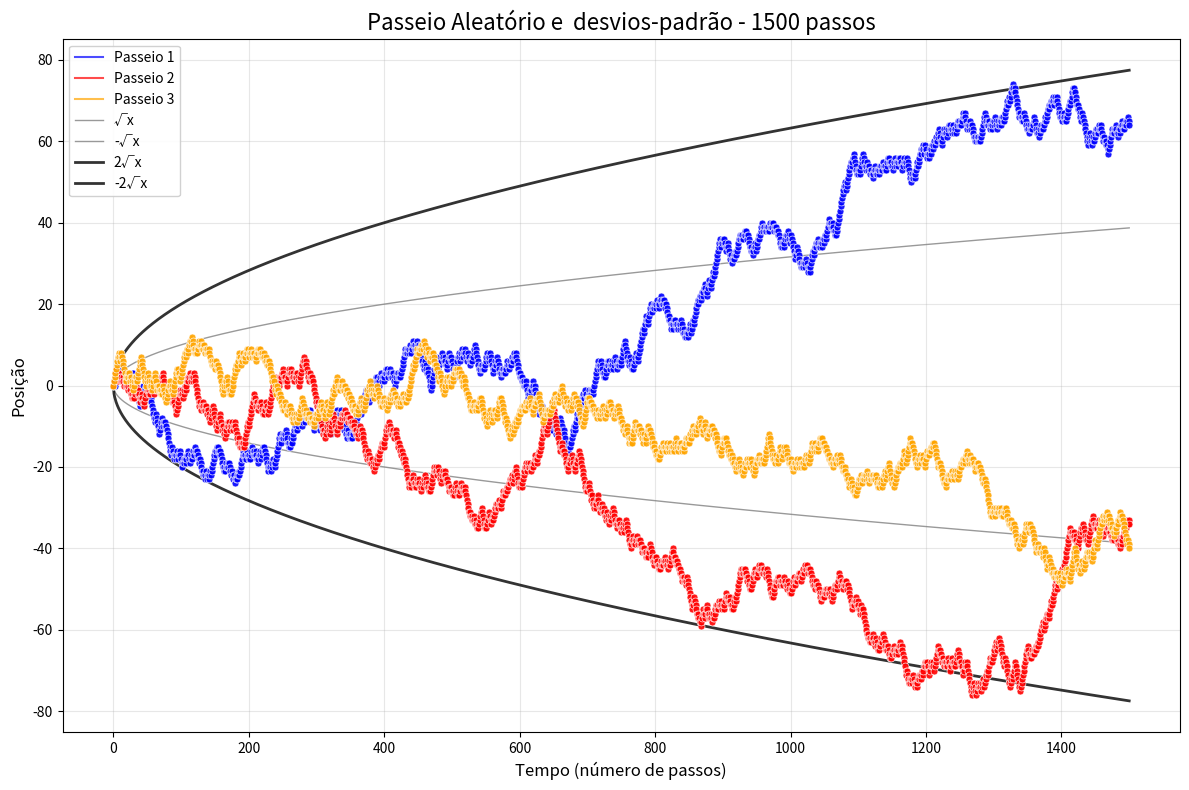

Write Python code to recreate this figure.
import numpy as np
import matplotlib.pyplot as plt
import random

def passeio_aleatorio_simples(n_passos):
    """
    Gera um passeio aleatório simples com n_passos.
    Em cada passo, move +1 ou -1 com probabilidade igual.
    """
    # Gera os passos aleatórios (+1 ou -1)
    passos = np.random.choice([-1, 1], size=n_passos)
    
    # Calcula a posição acumulada (começando em 0)
    posicao = np.cumsum(np.concatenate(([0], passos)))
    
    return posicao

def plotar_passeio_aleatorio(n_passos=50, n_simulacoes=2):
    """
    Plota dois passeios aleatórios simples discretos com cores diferentes,
    junto com as funções √x e -√x para comparação.
    """
    plt.figure(figsize=(12, 8))
    
    # Cores para os dois passeios
    cores = ['blue', 'red' , 'orange']
    
    for i in range(n_simulacoes):
        posicoes = passeio_aleatorio_simples(n_passos)
        tempo = np.arange(len(posicoes))
        cor = cores[i]
        
        # Linha conectora
        plt.plot(tempo, posicoes, '-', color=cor, linewidth=1.5, alpha=0.7, 
                label=f'Passeio {i+1}')
        # Pontos destacados
        plt.scatter(tempo, posicoes, c=cor, s=25, alpha=0.9, zorder=5, 
                   edgecolors='white', linewidth=0.5)
    
    # Adicionar as funções √x e -√x
    x = np.arange(0, n_passos + 1)
    y_pos = np.sqrt(x)
    y_neg = -np.sqrt(x)

    y_pos2 = np.sqrt(x) *2
    y_neg2 = -np.sqrt(x) *2

    
    plt.plot(x, y_pos, 'gray', linewidth=1, alpha=0.8, label='√x', linestyle='-')
    plt.plot(x, y_neg, 'gray', linewidth=1, alpha=0.8, label='-√x', linestyle='-')

    plt.plot(x, y_pos2, 'black', linewidth=2, alpha=0.8, label='2√x', linestyle='-')
    plt.plot(x, y_neg2, 'black', linewidth=2, alpha=0.8, label='-2√x', linestyle='-')
    
    plt.title(f'Passeio Aleatório e  desvios-padrão - {n_passos} passos', fontsize=16)
    plt.xlabel('Tempo (número de passos)', fontsize=12)
    plt.ylabel('Posição', fontsize=12)
    plt.grid(True, alpha=0.3)
#    plt.axhline(y=0, color='black', linestyle='--', alpha=0.5, label='Posição inicial')
    
    # Legenda
    plt.legend(loc='best', framealpha=0.9)
    
    plt.tight_layout()
    plt.show()

# Executar o gráfico
print("Dois passeios aleatórios DISCRETOS com 50 passos...")
plotar_passeio_aleatorio(n_passos=1500, n_simulacoes=3)
